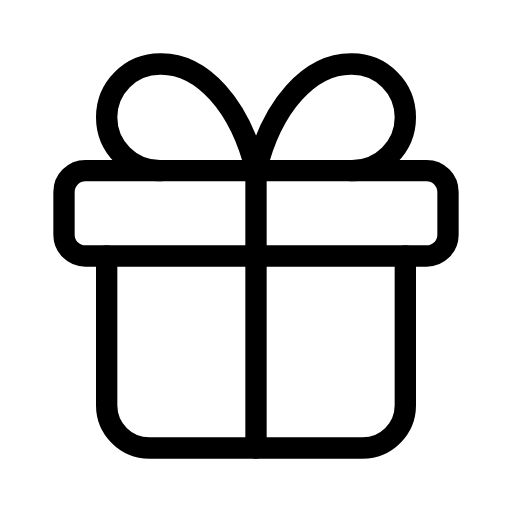
t = 0.00 s
t = 0.38 s: frame unchanged from t = 0.00 s, image omitted
t = 1.13 s: frame unchanged from t = 0.00 s, image omitted
t = 1.50 s: frame unchanged from t = 0.00 s, image omitted
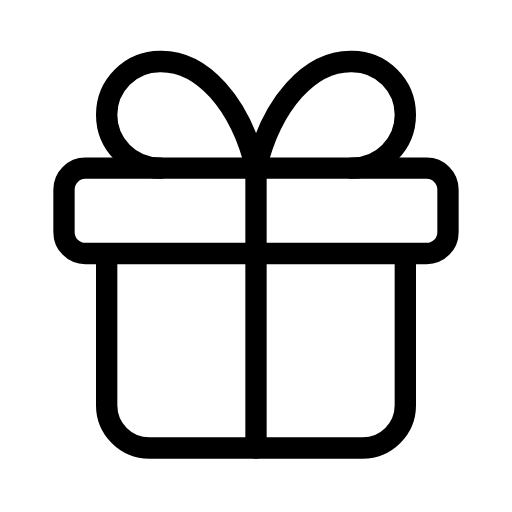
t = 2.03 s
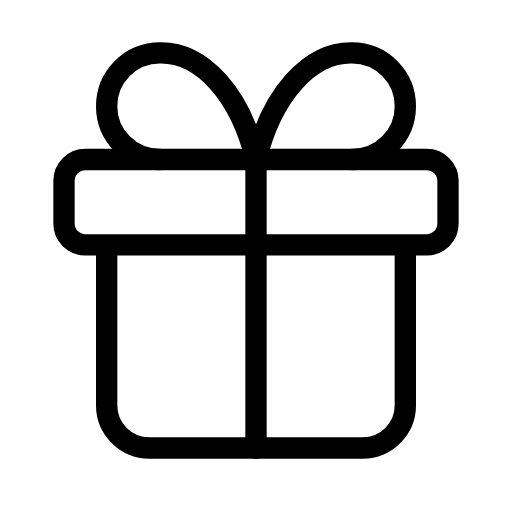
t = 2.48 s

The animated SVG that drew these frames (rendered in a browser with its animation timeline set to each time). Animation: 1 SMIL element (animateTransform=1); one cycle of 3.00 s, repeats indefinitely.

<svg xmlns="http://www.w3.org/2000/svg" width="24" height="24" viewBox="0 0 24 24" fill="none" stroke="currentColor"
     stroke-width="1" stroke-linecap="round" stroke-linejoin="round"
     class="icon icon-tabler icons-tabler-animated icon-tabler-gift">
    <path stroke="none" d="M0 0h24v24H0z" fill="none"/>
    <path d="M12 8l0 13"/>
    <path d="M19 12v7a2 2 0 0 1 -2 2h-10a2 2 0 0 1 -2 -2v-7"/>
    <g>
        <animateTransform attributeName="transform" type="translate" values="0 0;0 0;0 -0.9;0 0;0 -0.6;0 0;0 0" keyTimes="0;0.5;0.6;0.7;0.8;0.9;1" dur="3s" repeatCount="indefinite" calcMode="spline" keySplines="0.42 0 0.58 1;0.42 0 0.58 1;0.42 0 0.58 1;0.42 0 0.58 1;0.42 0 0.58 1;0.42 0 0.58 1"/>
        <path d="M3 9a1 1 0 0 1 1 -1h16a1 1 0 0 1 1 1v2a1 1 0 0 1 -1 1h-16a1 1 0 0 1 -1 -1l0 -2"/>
        <path d="M7.5 8a2.5 2.5 0 0 1 0 -5a4.8 8 0 0 1 4.5 5a4.8 8 0 0 1 4.5 -5a2.5 2.5 0 0 1 0 5"/>
    </g>
</svg>
